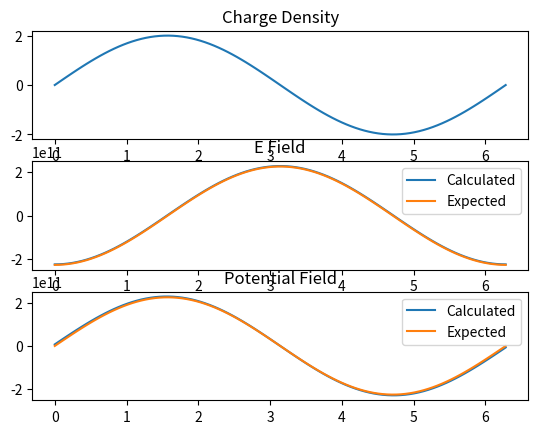

This chart was generated by the following Python code:
"""
[redacted]
Date: 13/08/17

This file contains the FieldSolvers class used in ES1
"""

import numpy as np
from matplotlib import pyplot as plt


class FieldSolvers(object):
    @staticmethod
    def get_charge_densities(grid_densities, particle_positions, Q, dx, domain_length):
        """
        Map the charges of the particles onto the charge densities on the grid

        :param grid_densities: charge densities on grid cells
        :param particle_positions: particle positions
        :param Q: species charge
        :param dx: cell size
        :param domain_length: total domain size
        :return:
        """
        assert np.all(particle_positions < domain_length) and np.all(particle_positions > domain_length)

        for x in particle_positions:
            i = x // dx
            grid_densities[i] += (x - (i * dx)) / dx * Q
            grid_densities[i + 1] += (x - (i * dx)) / dx * Q

        return grid_densities


    @staticmethod
    def solve_EField(grid_densities, potential_field, E_field, dx):
        """
        Solve poisson's equation to get the potential and E field

        :param grid_densities:
        :param potential_field:
        :param E_field:
        :param dx
        :return:
        """
        assert grid_densities.shape == potential_field.shape == E_field.shape
        epsilon_0 = 8.85e-12

        # Solve potential field using Gauss Seidel
        tol = np.max(potential_field) * 0.01
        iteration_tol = 1
        max_iterations = 10000
        iteration_number = 0
        while iteration_tol > tol:
            iteration_tol = 0.0
            for i, potential in enumerate(potential_field):
                # Assume a periodic boundary
                if i == 0:
                    phi_minus = potential_field[-1]
                    phi_plus = potential_field[i + 1]
                    phi = potential_field[i]
                elif i == potential_field.shape[0] - 1:
                    phi_minus = potential_field[i - 1]
                    phi_plus = potential_field[0]
                    phi = potential_field[i]
                else:
                    phi_minus = potential_field[i - 1]
                    phi_plus = potential_field[i + 1]
                    phi = potential_field[i]

                potential_field[i] = grid_densities[i] / epsilon_0 * dx ** 2
                potential_field[i] += phi_plus + phi_minus
                potential_field[i] /= 2

                iteration_tol += (phi - potential_field[i]) ** 2

            iteration_tol = np.sqrt(iteration_tol) / potential_field.shape[0]
            iteration_number += 1

            if iteration_number > max_iterations:
                raise RuntimeError("Maximum Iterations Exceeded!")

        # Solve E_Field
        for i, E in enumerate(E_field):
            if i == 0:
                E_field[i] = -(potential_field[i + 1] - potential_field[i]) / dx
            elif i == E_field.shape[0] - 1:
                E_field[i] = -(potential_field[i] - potential_field[i - 1]) / dx
            else:
                E_field[i] = -(potential_field[i + 1] - potential_field[i - 1]) / (2 * dx)


if __name__ == '__main__':
    num_x = 100
    x = np.linspace(0.0, 2 * np.pi, num_x)
    dx = x[1] - x[0]

    rho_0 = 2.0
    rho = rho_0 * np.sin(x)
    eps_0 = 8.85e-12
    E_expected = -rho_0 / eps_0 * np.cos(x)
    phi_expected = rho_0 / eps_0 * np.sin(x)

    phi = np.ones(x.shape)
    E = np.ones(x.shape)

    FieldSolvers.solve_EField(rho, phi, E, dx)

    fig, ax = plt.subplots(3)
    ax[0].plot(x, rho)
    ax[0].set_title("Charge Density")
    ax[1].plot(x, E, label="Calculated")
    ax[1].plot(x, E_expected, label="Expected")
    ax[1].legend()
    ax[1].set_title("E Field")
    ax[2].plot(x, phi, label="Calculated")
    ax[2].plot(x, phi_expected, label="Expected")
    ax[2].set_title("Potential Field")
    ax[2].legend()
    plt.show()